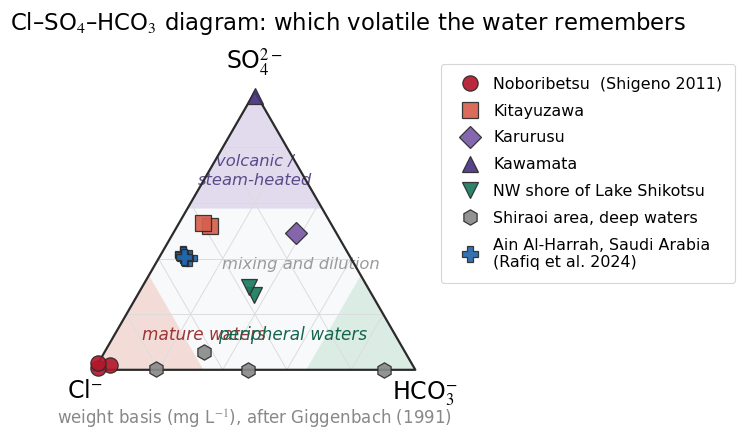

Here is the Python script that generated this plot:
# -*- coding: utf-8 -*-
"""
Sci18 fig6 : Cl - SO4 - HCO3 ternary diagram (Giggenbach 1991).
  Weight basis (mg/L), as in the original and as used by Rafiq et al. (2024).
  Data, all from published papers:
    - Quaternary volcanic area, Hokkaido: Shigeno (2011), Bull. Geol. Surv.
      Japan 62(3/4), 143-176, Table 3
    - Shiraoi area deep waters (same table), for contrast
    - Ain Al-Harrah, Saudi Arabia: Rafiq et al. (2024) ACS Omega 9, 24807,
      Table 2
Companion of the Na-K-Mg diagram used in #16.
Output: fig6_ternary.png
"""
import numpy as np
import matplotlib.pyplot as plt
from matplotlib import rcParams
from matplotlib.patches import Polygon

rcParams['font.family'] = 'Times New Roman'
rcParams['mathtext.fontset'] = 'stix'
rcParams['axes.linewidth'] = 1.2

S3 = np.sqrt(3.0) / 2.0
V_CL = np.array([0.0, 0.0])          # bottom-left
V_HCO3 = np.array([1.0, 0.0])        # bottom-right
V_SO4 = np.array([0.5, S3])          # top


def tern(cl, so4, hco3):
    cl = np.asarray(cl, float)
    so4 = np.asarray(so4, float)
    hco3 = np.asarray(hco3, float)
    tot = cl + so4 + hco3
    f_cl, f_so4, f_hco3 = cl / tot, so4 / tot, hco3 / tot
    x = f_cl * V_CL[0] + f_hco3 * V_HCO3[0] + f_so4 * V_SO4[0]
    y = f_so4 * V_SO4[1]
    return x, y


# ------------------------------------------------------------------ data
# (label, marker, colour, [(Cl, SO4, HCO3), ...])
SETS = [
    ('Noboribetsu  (Shigeno 2011)', 'o', '#b2182b',
     [(2942.9, 48.6, 132.4), (6155.3, 42.0, 48.8), (5850.4, 144.0, 4.6)]),
    ('Kitayuzawa', 's', '#d6604d',
     [(173.0, 233.9, 45.8), (177.3, 235.4, 32.7)]),
    ('Karurusu', 'D', '#7b5aa6',
     [(52.1, 202.7, 157.1)]),
    ('Kawamata', '^', '#4a3480',
     [(7.1, 1073.4, 10.7)]),
    ('NW shore of Lake Shikotsu', 'v', '#1a7a5e',
     [(356.3, 260.1, 349.3), (282.6, 227.6, 254.8)]),
    ('Shiraoi area, deep waters', 'h', '#8a8a8a',
     [(950.3, 2.9, 225.8), (147.2, 0.0, 1373.0),
      (416.7, 0.5, 381.4), (397.2, 40.5, 197.4)]),
    ('Ain Al-Harrah, Saudi Arabia\n(Rafiq et al. 2024)', 'P', '#2166ac',
     [(538.52, 433.39, 71.06), (472.76, 376.71, 64.48),
      (486.96, 387.89, 89.99), (557.76, 436.70, 89.04),
      (581.95, 455.79, 84.40)]),
]

fig, ax = plt.subplots(figsize=(7.869, 7.049))
ax.set_aspect('equal')
ax.axis('off')

tri = np.array([V_CL, V_HCO3, V_SO4, V_CL])
ax.fill(tri[:, 0], tri[:, 1], color='#f8f9fa', zorder=0)

# ------------------------------------------------------------ corner fields
def corner(apex, a, b, frac, colour, alpha):
    """triangle occupying the corner at `apex`, up to `frac` along both edges"""
    p1 = apex + (a - apex) * frac
    p2 = apex + (b - apex) * frac
    ax.add_patch(Polygon([apex, p1, p2], facecolor=colour, edgecolor='none',
                         alpha=alpha, zorder=1))


corner(V_SO4, V_CL, V_HCO3, 0.42, '#c9b7e0', 0.45)
corner(V_CL, V_SO4, V_HCO3, 0.34, '#f0c0b8', 0.50)
corner(V_HCO3, V_SO4, V_CL, 0.34, '#bfe0d2', 0.50)

ax.text(0.500, 0.620, 'volcanic /\nsteam-heated', ha='center',
        va='center', fontsize=11.8, color='#5b4a8a', style='italic',
        linespacing=1.35, zorder=3)
ax.text(0.150, 0.108, 'mature waters', ha='left', va='center', fontsize=12.2,
        color='#9c3535', style='italic', zorder=3)
ax.text(0.850, 0.108, 'peripheral waters', ha='right', va='center',
        fontsize=12.2, color='#15654e', style='italic', zorder=3)
ax.text(0.645, 0.330, 'mixing and dilution', ha='center', va='center',
        fontsize=11.8, color='#9a9a9a', style='italic', zorder=3)

# ------------------------------------------------------------ grid + border
for f in (0.2, 0.4, 0.6, 0.8):
    for (A, B, C) in ((V_CL, V_SO4, V_HCO3), (V_SO4, V_HCO3, V_CL),
                      (V_HCO3, V_CL, V_SO4)):
        p = A + (B - A) * f
        q = A + (C - A) * f
        ax.plot([p[0], q[0]], [p[1], q[1]], color='#dcdcdc', lw=0.7, zorder=2)
ax.plot(tri[:, 0], tri[:, 1], color='#2b2b2b', lw=1.6, zorder=6)

# ------------------------------------------------------------------ data
for lab, mk, col, pts in SETS:
    cl = [p[0] for p in pts]
    so4 = [p[1] for p in pts]
    hco3 = [p[2] for p in pts]
    x, y = tern(cl, so4, hco3)
    ax.plot(x, y, mk, ms=11, mfc=col, mec='#2b2b2b', mew=0.9, ls='none',
            alpha=0.92, label=lab, zorder=8)

# ------------------------------------------------------------------ labels
ax.text(V_SO4[0], V_SO4[1] + 0.040, r'SO$_4^{2-}$', ha='center', va='bottom',
        fontsize=17)
ax.text(V_CL[0] - 0.030, V_CL[1] - 0.028, r'Cl$^{-}$', ha='center', va='top',
        fontsize=17)
ax.text(V_HCO3[0] + 0.030, V_HCO3[1] - 0.028, r'HCO$_3^{-}$', ha='center',
        va='top', fontsize=17)

leg = ax.legend(loc='upper left', bbox_to_anchor=(0.64, 0.99), frameon=True,
                fontsize=11.4, handletextpad=0.5, borderpad=0.8,
                labelspacing=0.75)
leg.get_frame().set_edgecolor('#cccccc')
leg.get_frame().set_linewidth(0.8)

ax.set_title('Cl–SO$_4$–HCO$_3$ diagram: which volatile the water remembers',
             fontsize=16.4, pad=16)
ax.text(0.5, -0.155, 'weight basis (mg L$^{-1}$), after Giggenbach (1991)',
        ha='center', va='center', fontsize=12.0, color='#888888')

ax.set_xlim(-0.16, 1.74)
ax.set_ylim(-0.20, 0.99)

fig.savefig('fig6_ternary.png', dpi=244, bbox_inches='tight',
            facecolor='white')
print('saved fig6_ternary.png')
